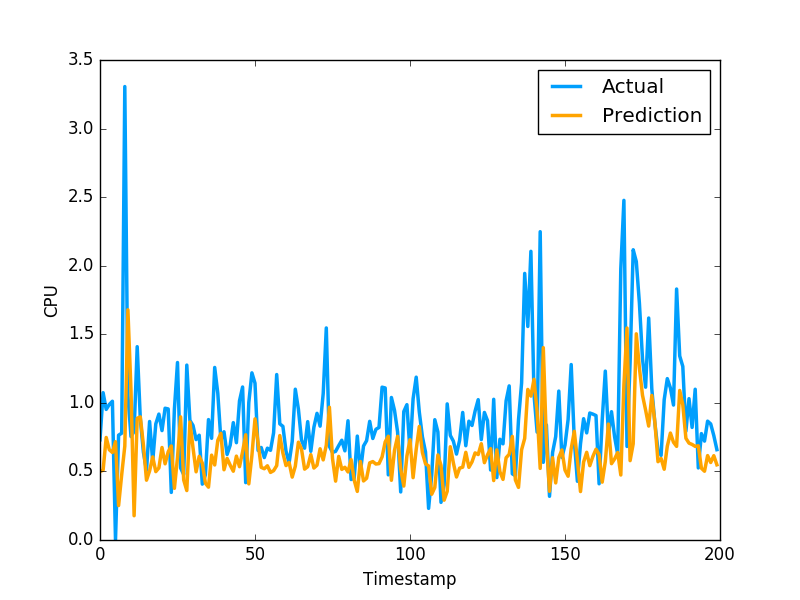

The table this chart was drawn from, first rows:
4.994139128381445691e-01, 7.307389974590000614e-01
5.085095964220613940e-01, 1.074290990829999792e+00
7.477341428927972711e-01, 9.521890282630000035e-01
6.581969973548789099e-01, 9.879170060160000766e-01
6.380915725450383436e-01, 1.011654973029999960e+00
7.168028092302947130e-01, 0.000000000000000000e+00
2.512863348331882407e-01, 7.643579840659999736e-01
4.764481811961872038e-01, 7.788103222849999119e-01
6.844040140418128360e-01, 3.306220054629999794e+00
1.678386564966207084e+00, 1.055441975589999970e+00
1.089376774346379806e+00, 7.543110251430000801e-01
1.770364483776465103e-01, 7.915459871289999283e-01
8.876171540427821860e-01, 1.409499049189999909e+00
8.978572955313078863e-01, 8.875439763070001042e-01
6.922284884230470725e-01, 6.401469707490000660e-01
4.359912425204753306e-01, 5.082880258560000808e-01
5.041635864415038304e-01, 8.640019893649999450e-01
6.061772037451640394e-01, 5.725920200349999822e-01
4.984933640753925199e-01, 8.469420075419999971e-01
5.258349692123868158e-01, 9.181020259860001032e-01
6.745950513845099250e-01, 7.976629734039999420e-01
5.554814289044848197e-01, 9.608020186419998776e-01
6.433412835731644464e-01, 9.555831551549999192e-01
6.858971500026997958e-01, 3.470349907879999862e-01
3.768959867762349814e-01, 9.546210169789999256e-01
6.006565064476666604e-01, 1.293938040730000072e+00
8.978062551743039021e-01, 5.251880288119999962e-01
4.377084430011237148e-01, 4.773890078070000542e-01
3.604143217762681428e-01, 1.275226235389999907e+00
8.600059186454943605e-01, 8.723750114439999814e-01
6.728160661258718589e-01, 8.355640172959999390e-01
4.971405717415954828e-01, 7.321749925609999377e-01
6.100334840055003927e-01, 7.640249729160000225e-01
5.608437502879324299e-01, 4.072830080990000323e-01
4.139838759939626356e-01, 4.752210080619999610e-01
3.853244609883429428e-01, 8.781340122220000488e-01
6.187371949086795109e-01, 7.414129972460000717e-01
5.470659877061508913e-01, 1.258002042770000051e+00
7.261941588840362671e-01, 1.069700956339999953e+00
7.775393309769340622e-01, 7.274609804150000691e-01
5.121419062960621549e-01, 7.892770171170000459e-01
5.948229133246571987e-01, 6.237750053410000550e-01
5.456428853506196663e-01, 6.914690136910000007e-01
5.015490400408035843e-01, 8.557710051540000640e-01
6.116406370702029971e-01, 7.093830108640000187e-01
5.345244220648955880e-01, 1.014547944070000041e+00
6.437086159110589900e-01, 1.115731000900000103e+00
7.677239658839445369e-01, 4.182830154900000208e-01
4.092924533250359431e-01, 1.002280950550000105e+00
6.162894397813366565e-01, 1.218860983849999968e+00
8.834172912886761875e-01, 1.143296003339999922e+00
7.094760628367009492e-01, 6.528189778330000248e-01
5.297820910566991559e-01, 6.746559739110000731e-01
5.195988834072551299e-01, 6.009536385540000802e-01
5.412150795433929851e-01, 6.694570183749999348e-01
4.927972008870853959e-01, 6.538079977039999990e-01
5.054717262494899943e-01, 7.814120054240000224e-01
5.423777888386674961e-01, 1.206303954120000022e+00
7.615741186151416819e-01, 8.469259738919999725e-01
6.338115329350400007e-01, 8.286409974099999687e-01
5.424281135651188857e-01, 6.482390165329999787e-01
... 1,599 more rows
